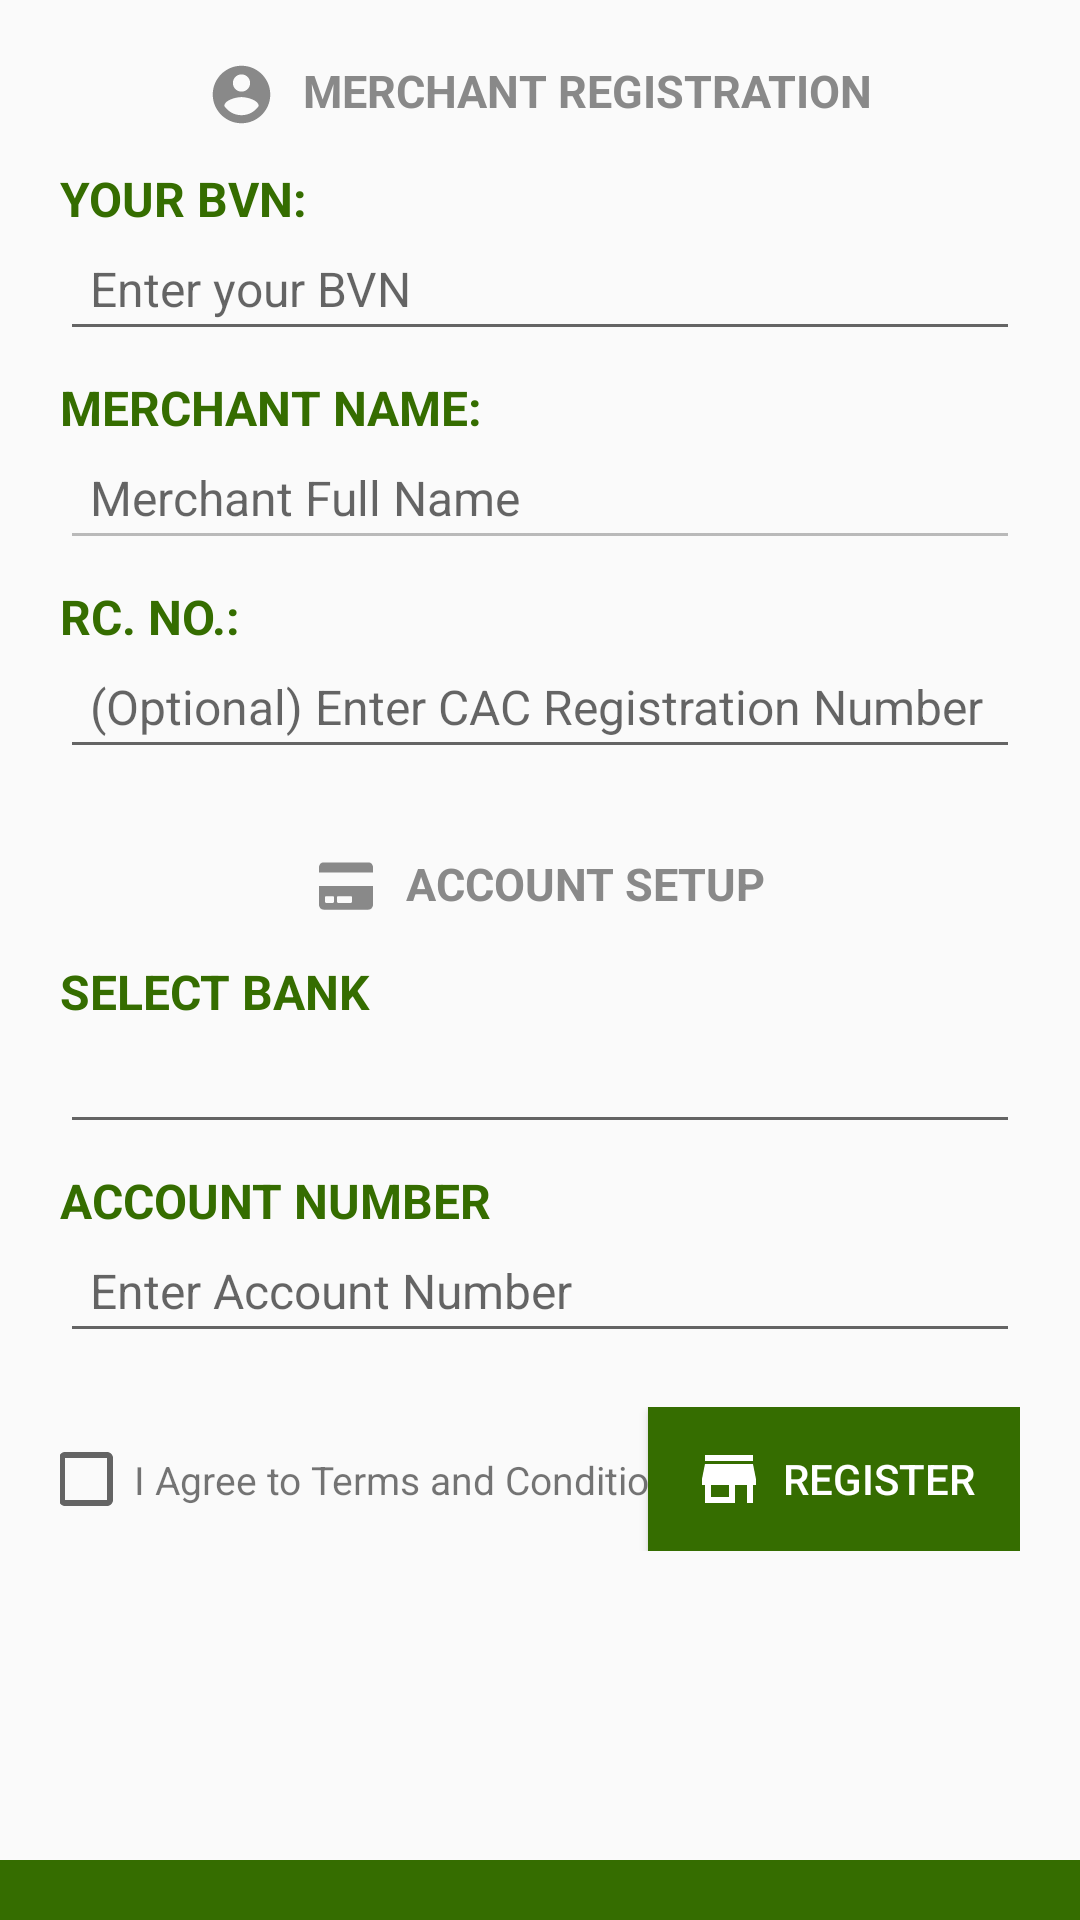

Here is an Android app screen rendered from its layout file. Give the layout XML and the strings, colors and styles it references.
<!-- AndroidManifest.xml: application theme AppTheme -->
<!-- res/layout/activity_register.xml -->
<?xml version="1.0" encoding="utf-8"?>
<RelativeLayout xmlns:android="http://schemas.android.com/apk/res/android"
    xmlns:app="http://schemas.android.com/apk/res-auto"
    xmlns:tools="http://schemas.android.com/tools"
    android:layout_width="match_parent"
    android:layout_height="match_parent"
    tools:context=".RegisterActivity">

    <ScrollView
        android:layout_width="match_parent"
        android:layout_height="match_parent">

        <LinearLayout
            android:layout_width="match_parent"
            android:layout_height="match_parent"
            android:orientation="vertical"
            android:padding="20dp">

            
            <LinearLayout
                android:layout_width="wrap_content"
                android:layout_height="wrap_content"
                android:layout_gravity="center"
                android:orientation="horizontal">
                <ImageView
                    android:layout_width="23dp"
                    android:layout_height="23dp"
                    android:src="@drawable/ic_baseline_account_circle_24px"/>
                <TextView
                    android:layout_width="wrap_content"
                    android:layout_height="wrap_content"
                    android:textAllCaps="true"
                    android:textColor="@color/textLightGrey"
                    android:textStyle="bold"
                    android:layout_marginLeft="9dp"
                    android:text="@string/merchant_reg"
                    android:textSize="15sp"
                    android:layout_marginBottom="15dp"/>
            </LinearLayout>

            
            <TextView
                style="@style/formLabel"
                android:text="@string/bvn_bvn_phone_number" />

            <EditText
                android:id="@+id/edt_BVN_or_BVNPhoneNo"
                style="@style/inputText"
                android:hint="@string/placeholder_bvn_bvn_phone_number"
                android:inputType="number"
                android:maxLength="11"
                android:layout_marginBottom="8dp"
               />

            
            <TextView
                style="@style/formLabel"
                android:layout_gravity="top"
                android:text="@string/merchant_name"            />
            <LinearLayout
                android:layout_width="match_parent"
                android:layout_height="wrap_content"
                android:orientation="horizontal">
                <EditText
                    android:id="@+id/edt_merchantFullname"
                    style="@style/inputText"
                    android:hint="@string/placeholder_fullname"
                    android:inputType="text"
                    android:layout_marginBottom="8dp"
                    android:enabled="false"/>
            </LinearLayout>

            
            <TextView
                style="@style/formLabel"
                android:text="@string/cac" />

            <EditText
                android:id="@+id/edt_CACRegNo"
                style="@style/inputText"
                android:hint="@string/placeholder_cac"
                android:inputType="text"
                android:layout_marginBottom="8dp"/>

            <LinearLayout
                android:layout_width="wrap_content"
                android:layout_marginTop="20dp"
                android:layout_height="wrap_content"
                android:layout_gravity="center"
                android:orientation="horizontal">
                <ImageView
                    android:layout_width="22dp"
                    android:layout_height="18dp"
                    android:layout_marginTop="2dp"
                    android:src="@drawable/ic_credit_card_grey"/>
                <TextView
                    android:layout_width="wrap_content"
                    android:layout_height="wrap_content"
                    android:textStyle="bold"
                    android:text="@string/account_setup"
                    android:textColor="@color/textLightGrey"
                    android:textSize="15sp"
                    android:textAllCaps="true"
                    android:layout_marginLeft="9dp"
                    android:layout_marginBottom="15dp"/>
            </LinearLayout>

            
            <TextView
                style="@style/formLabel"
                android:text="@string/select_bank" />

            <Spinner
                style="@style/inputText"
                android:id="@+id/sp_BankSelect"
                android:layout_marginBottom="8dp"/>
            
            <TextView
                style="@style/formLabel"
                android:text="@string/account_number" />

            <EditText
                android:id="@+id/edt_accountNumber"
                style="@style/inputText"
                android:hint="@string/placeholder_account_number"
                android:inputType="number"
                android:maxLength="10"
                android:layout_marginBottom="8dp"/>




            <RelativeLayout
                android:layout_width="match_parent"
                android:layout_height="wrap_content"
                android:layout_marginTop="10dp"
                android:layout_marginLeft="-5dp"
                android:orientation="horizontal">

                
                <LinearLayout
                    android:id="@+id/login_alternative"
                    android:layout_width="wrap_content"
                    android:layout_height="wrap_content"
                    android:layout_centerVertical="true"
                    android:orientation="horizontal"
                    android:layout_marginLeft="-3dp"
                    android:layout_marginTop="0dp">
                    <CheckBox
                        android:id="@+id/cb_TermsCondition"
                        android:layout_width="wrap_content"
                        android:layout_height="wrap_content"
                        android:textColor="@color/colorAccent"/>
                    <TextView
                        android:layout_width="wrap_content"
                        android:layout_height="wrap_content"
                        android:textSize="13sp"
                        android:text="@string/terms_and_conds" />


                </LinearLayout>

                
                <Button
                    android:id="@+id/btn_RegisterMerchant"
                    style="@style/submitButton"
                    android:layout_alignParentRight="true"
                    android:text="@string/register"
                    android:background="@color/colorAccent"
                    android:drawableLeft="@drawable/ic_baseline_store_24px"
                    android:drawablePadding="6dp"
                    android:textColor="@color/white"
                    android:layout_gravity="end"/>

            </RelativeLayout>
        </LinearLayout>
    </ScrollView>
    <View
        android:layout_width="match_parent"
        android:layout_height="20dp"
        android:background="@drawable/rect"
        android:layout_gravity="bottom"
        android:layout_alignParentBottom="true"/>

</RelativeLayout>
<!-- resources referenced by this layout -->
<resources>
  <color name="colorAccent">#356d00</color>
  <color name="textLightGrey">#898989</color>
  <color name="white">#ffffff</color>
  <!-- drawable ic_baseline_account_circle_24px (drawable) -->
  <vector xmlns:android="http://schemas.android.com/apk/res/android"
      android:width="20dp"
      android:height="20dp"
      android:viewportWidth="24"
      android:viewportHeight="24">
    <path
        android:fillColor="@color/textLightGrey"
        android:pathData="M12,2C6.48,2 2,6.48 2,12s4.48,10 10,10 10,-4.48 10,-10S17.52,2 12,2zM12,5c1.66,0 3,1.34 3,3s-1.34,3 -3,3 -3,-1.34 -3,-3 1.34,-3 3,-3zM12,19.2c-2.5,0 -4.71,-1.28 -6,-3.22 0.03,-1.99 4,-3.08 6,-3.08 1.99,0 5.97,1.09 6,3.08 -1.29,1.94 -3.5,3.22 -6,3.22z"/>
  </vector>
  <!-- drawable ic_baseline_store_24px (drawable) -->
  <vector xmlns:android="http://schemas.android.com/apk/res/android"
      android:width="24dp"
      android:height="24dp"
      android:viewportWidth="24"
      android:viewportHeight="24">
    <path
        android:fillColor="@color/white"
        android:pathData="M20,4L4,4v2h16L20,4zM21,14v-2l-1,-5L4,7l-1,5v2h1v6h10v-6h4v6h2v-6h1zM12,18L6,18v-4h6v4z"/>
  </vector>
  <!-- drawable rect (drawable) -->
  <?xml version="1.0" encoding="UTF-8"?>
  <shape xmlns:android="http://schemas.android.com/apk/res/android" android:id="@+id/listview_background_shape">
      <solid android:color="@color/colorAccent" />
  </shape>
  <string name="account_number">Account Number</string>
  <string name="account_setup">ACCOUNT SETUP</string>
  <string name="bvn_bvn_phone_number">Your BVN:</string>
  <string name="cac">Rc. No.:</string>
  <string name="merchant_name">Merchant Name:</string>
  <string name="merchant_reg">Merchant Registration</string>
  <string name="placeholder_account_number">Enter Account Number</string>
  <string name="placeholder_bvn_bvn_phone_number">Enter your BVN</string>
  <string name="placeholder_cac">(Optional) Enter CAC Registration Number</string>
  <string name="placeholder_fullname">Merchant Full Name</string>
  <string name="register">Register</string>
  <string name="select_bank">Select Bank</string>
  <string name="terms_and_conds">I Agree to Terms and Conditions</string>
  <style name="formLabel">
          <item name="android:textAllCaps">true</item>
          <item name="android:layout_width">wrap_content</item>
          <item name="android:layout_height">wrap_content</item>
          <item name="android:textColor">@color/colorAccent</item>
          <item name="android:textSize">16sp</item>
          <item name="android:textStyle">bold</item>
      </style>
  <style name="inputText" parent="Widget.AppCompat.EditText">
          <item name="android:layout_width">match_parent</item>
          <item name="android:textSize">16sp</item>
          <item name="android:maxLines">1</item>
          <item name="android:singleLine">true</item>
          <item name="android:layout_height">40dp</item>
          <item name="android:padding">10dp</item>
      </style>
  <style name="submitButton" parent="">
          <item name="android:layout_width">wrap_content</item>
          <item name="android:layout_height">wrap_content</item>
          <item name="android:paddingLeft">15dp</item>
          <item name="android:paddingRight">15dp</item>
      </style>
  <style name="AppTheme" parent="Base.Theme.AppCompat.Light.DarkActionBar">
          
          <item name="colorPrimary">@color/colorAccent</item>
          <item name="colorPrimaryDark">@color/colorPrimaryDark</item>
          <item name="colorAccent">@color/colorAccent</item>
      </style>
  <color name="colorPrimaryDark">#214500</color>
</resources>
